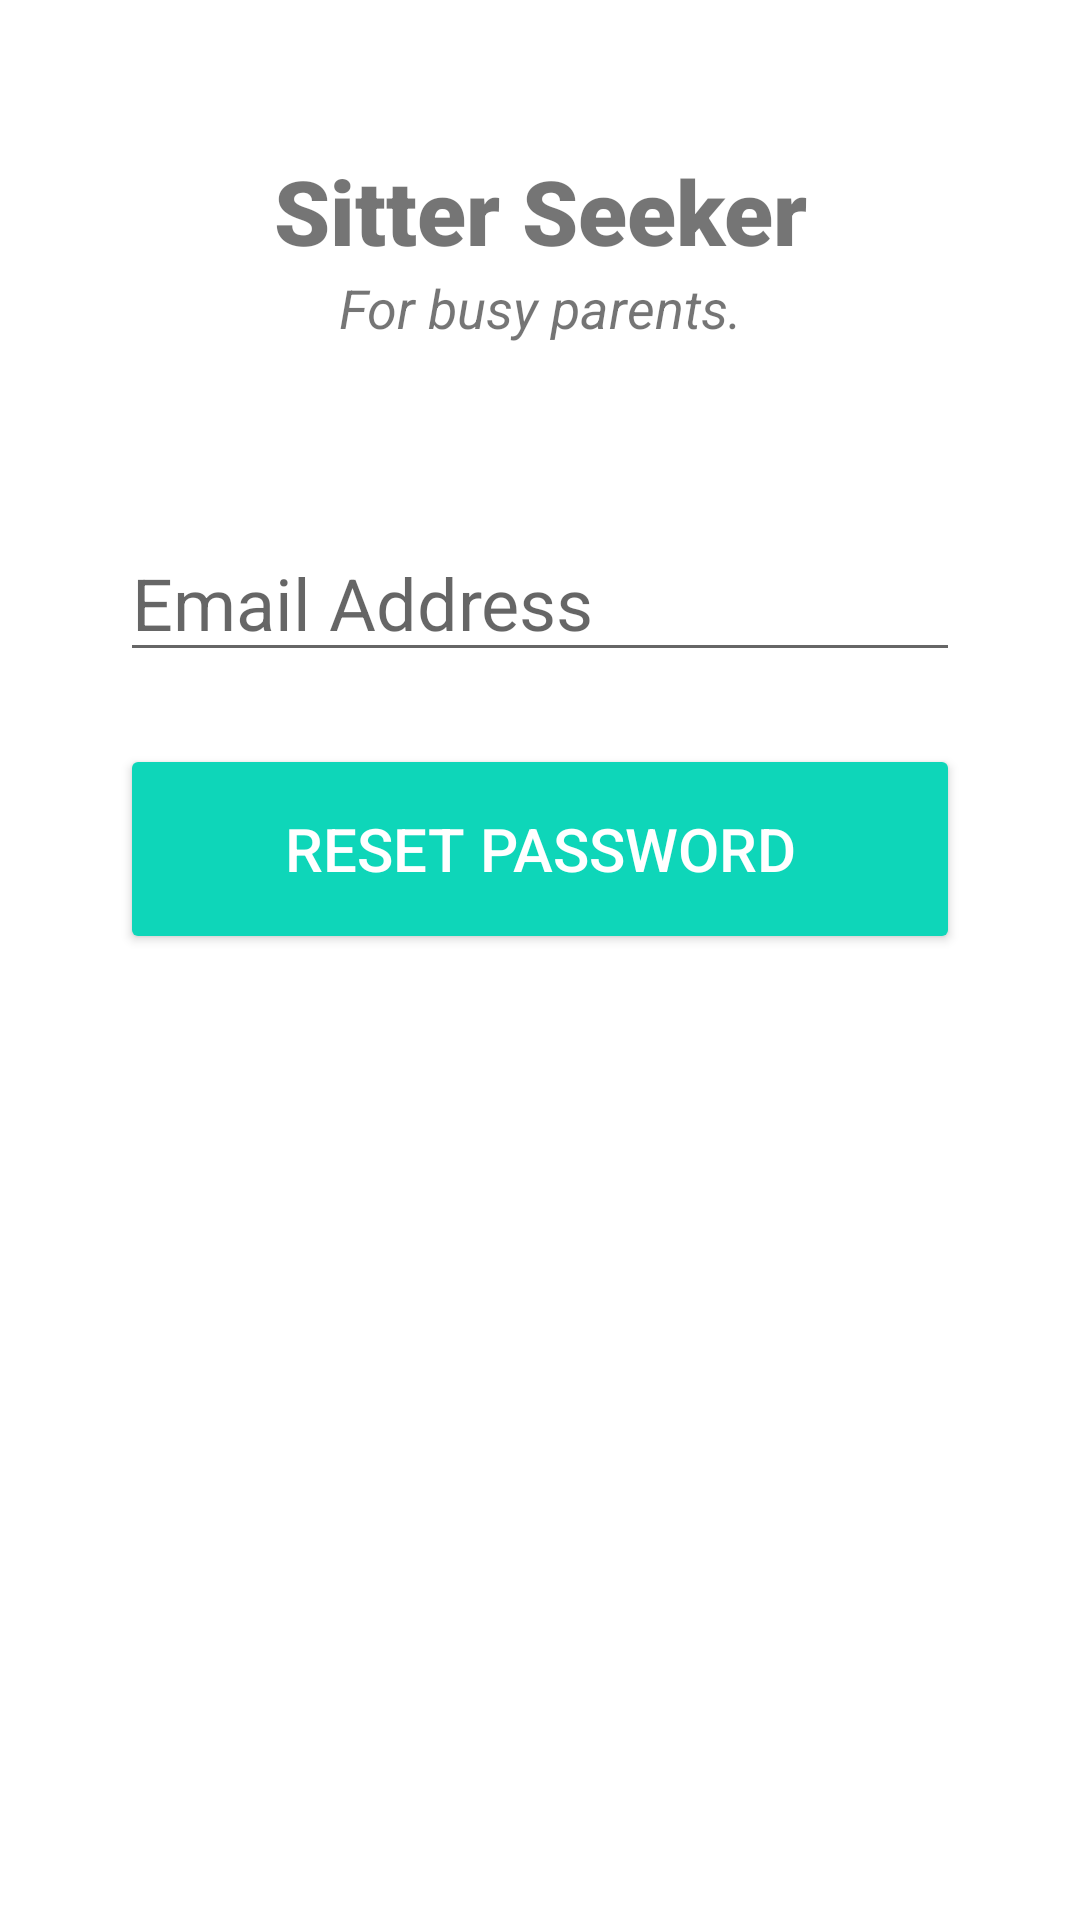

This screen was rendered from an Android layout file. Write that file and the resources it references.
<!-- AndroidManifest.xml: application theme Theme.SitterSeeker -->
<!-- res/layout/activity_forgot_password.xml -->
<?xml version="1.0" encoding="utf-8"?>
<androidx.constraintlayout.widget.ConstraintLayout xmlns:android="http://schemas.android.com/apk/res/android"
    xmlns:app="http://schemas.android.com/apk/res-auto"
    xmlns:tools="http://schemas.android.com/tools"
    android:layout_width="match_parent"
    android:layout_height="match_parent"
    tools:context=".ForgotPassword">

    <TextView
        android:id="@+id/banner"
        android:layout_width="match_parent"
        android:layout_height="wrap_content"
        android:text="Sitter Seeker"
        android:textSize="30sp"
        android:textAlignment="center"
        android:textStyle="bold"
        android:fontFamily="sans-serif-black"
        app:layout_constraintRight_toRightOf="parent"
        app:layout_constraintLeft_toLeftOf="parent"
        app:layout_constraintTop_toTopOf="parent"
        android:layout_marginTop="50dp"/>

    <TextView
        android:id="@+id/bannerDesc"
        android:layout_width="wrap_content"
        android:layout_height="wrap_content"
        android:text="For busy parents."
        android:textStyle="italic"
        android:textSize="18sp"
        android:textAlignment="center"
        app:layout_constraintTop_toBottomOf="@id/banner"
        app:layout_constraintLeft_toLeftOf="parent"
        app:layout_constraintRight_toRightOf="parent">
    </TextView>

    <EditText
        android:id="@+id/email"
        android:layout_width="280dp"
        android:layout_height="wrap_content"
        android:layout_marginTop="60dp"
        android:ems="10"
        android:hint="Email Address"
        android:inputType="textEmailAddress"
        android:textSize="24sp"
        app:layout_constraintLeft_toLeftOf="parent"
        app:layout_constraintRight_toRightOf="parent"
        app:layout_constraintTop_toBottomOf="@id/bannerDesc">
    </EditText>

    <Button
        android:id="@+id/resetPassword"
        android:layout_width="280dp"
        android:layout_height="70dp"
        android:layout_marginTop="24dp"
        android:backgroundTint="#0ED6B9"
        android:text="Reset Password"
        android:textColor="#ffffff"
        android:textSize="20sp"
        app:layout_constraintLeft_toLeftOf="parent"
        app:layout_constraintRight_toRightOf="parent"
        app:layout_constraintTop_toBottomOf="@id/email">
    </Button>

    <ProgressBar
        android:id="@+id/progressBar"
        style="?android:attr/progressBarStyleLarge"
        android:layout_width="wrap_content"
        android:layout_height="wrap_content"
        android:visibility="gone"
        tools:ignore="MissingConstraints"
        app:layout_constraintTop_toTopOf="parent"
        app:layout_constraintBottom_toBottomOf="parent"
        app:layout_constraintHorizontal_bias="0.498"
        app:layout_constraintVertical_bias="0.59"
        app:layout_constraintLeft_toLeftOf="parent"
        app:layout_constraintRight_toRightOf="parent">
    </ProgressBar>

</androidx.constraintlayout.widget.ConstraintLayout>
<!-- resources referenced by this layout -->
<resources>
  <style name="Theme.SitterSeeker" parent="Theme.MaterialComponents.DayNight.NoActionBar">
          
          <item name="colorPrimary">@color/teal_200</item>
          <item name="colorPrimaryVariant">@color/purple_700</item>
          <item name="colorOnPrimary">@color/white</item>
          
          <item name="colorSecondary">@color/teal_200</item>
          <item name="colorSecondaryVariant">@color/teal_700</item>
          <item name="colorOnSecondary">@color/black</item>
          
          <item name="android:statusBarColor" tools:targetApi="l">?attr/colorPrimaryVariant</item>
          
      </style>
  <!-- not gathered from this repository: default colours our renderer supplied (Android Studio template values) -->
  <color name="purple_700">#FF3700B3</color>
  <color name="teal_200">#FF03DAC5</color>
  <color name="teal_700">#FF018786</color>
  <color name="black">#FF000000</color>
  <color name="white">#FFFFFFFF</color>
</resources>
